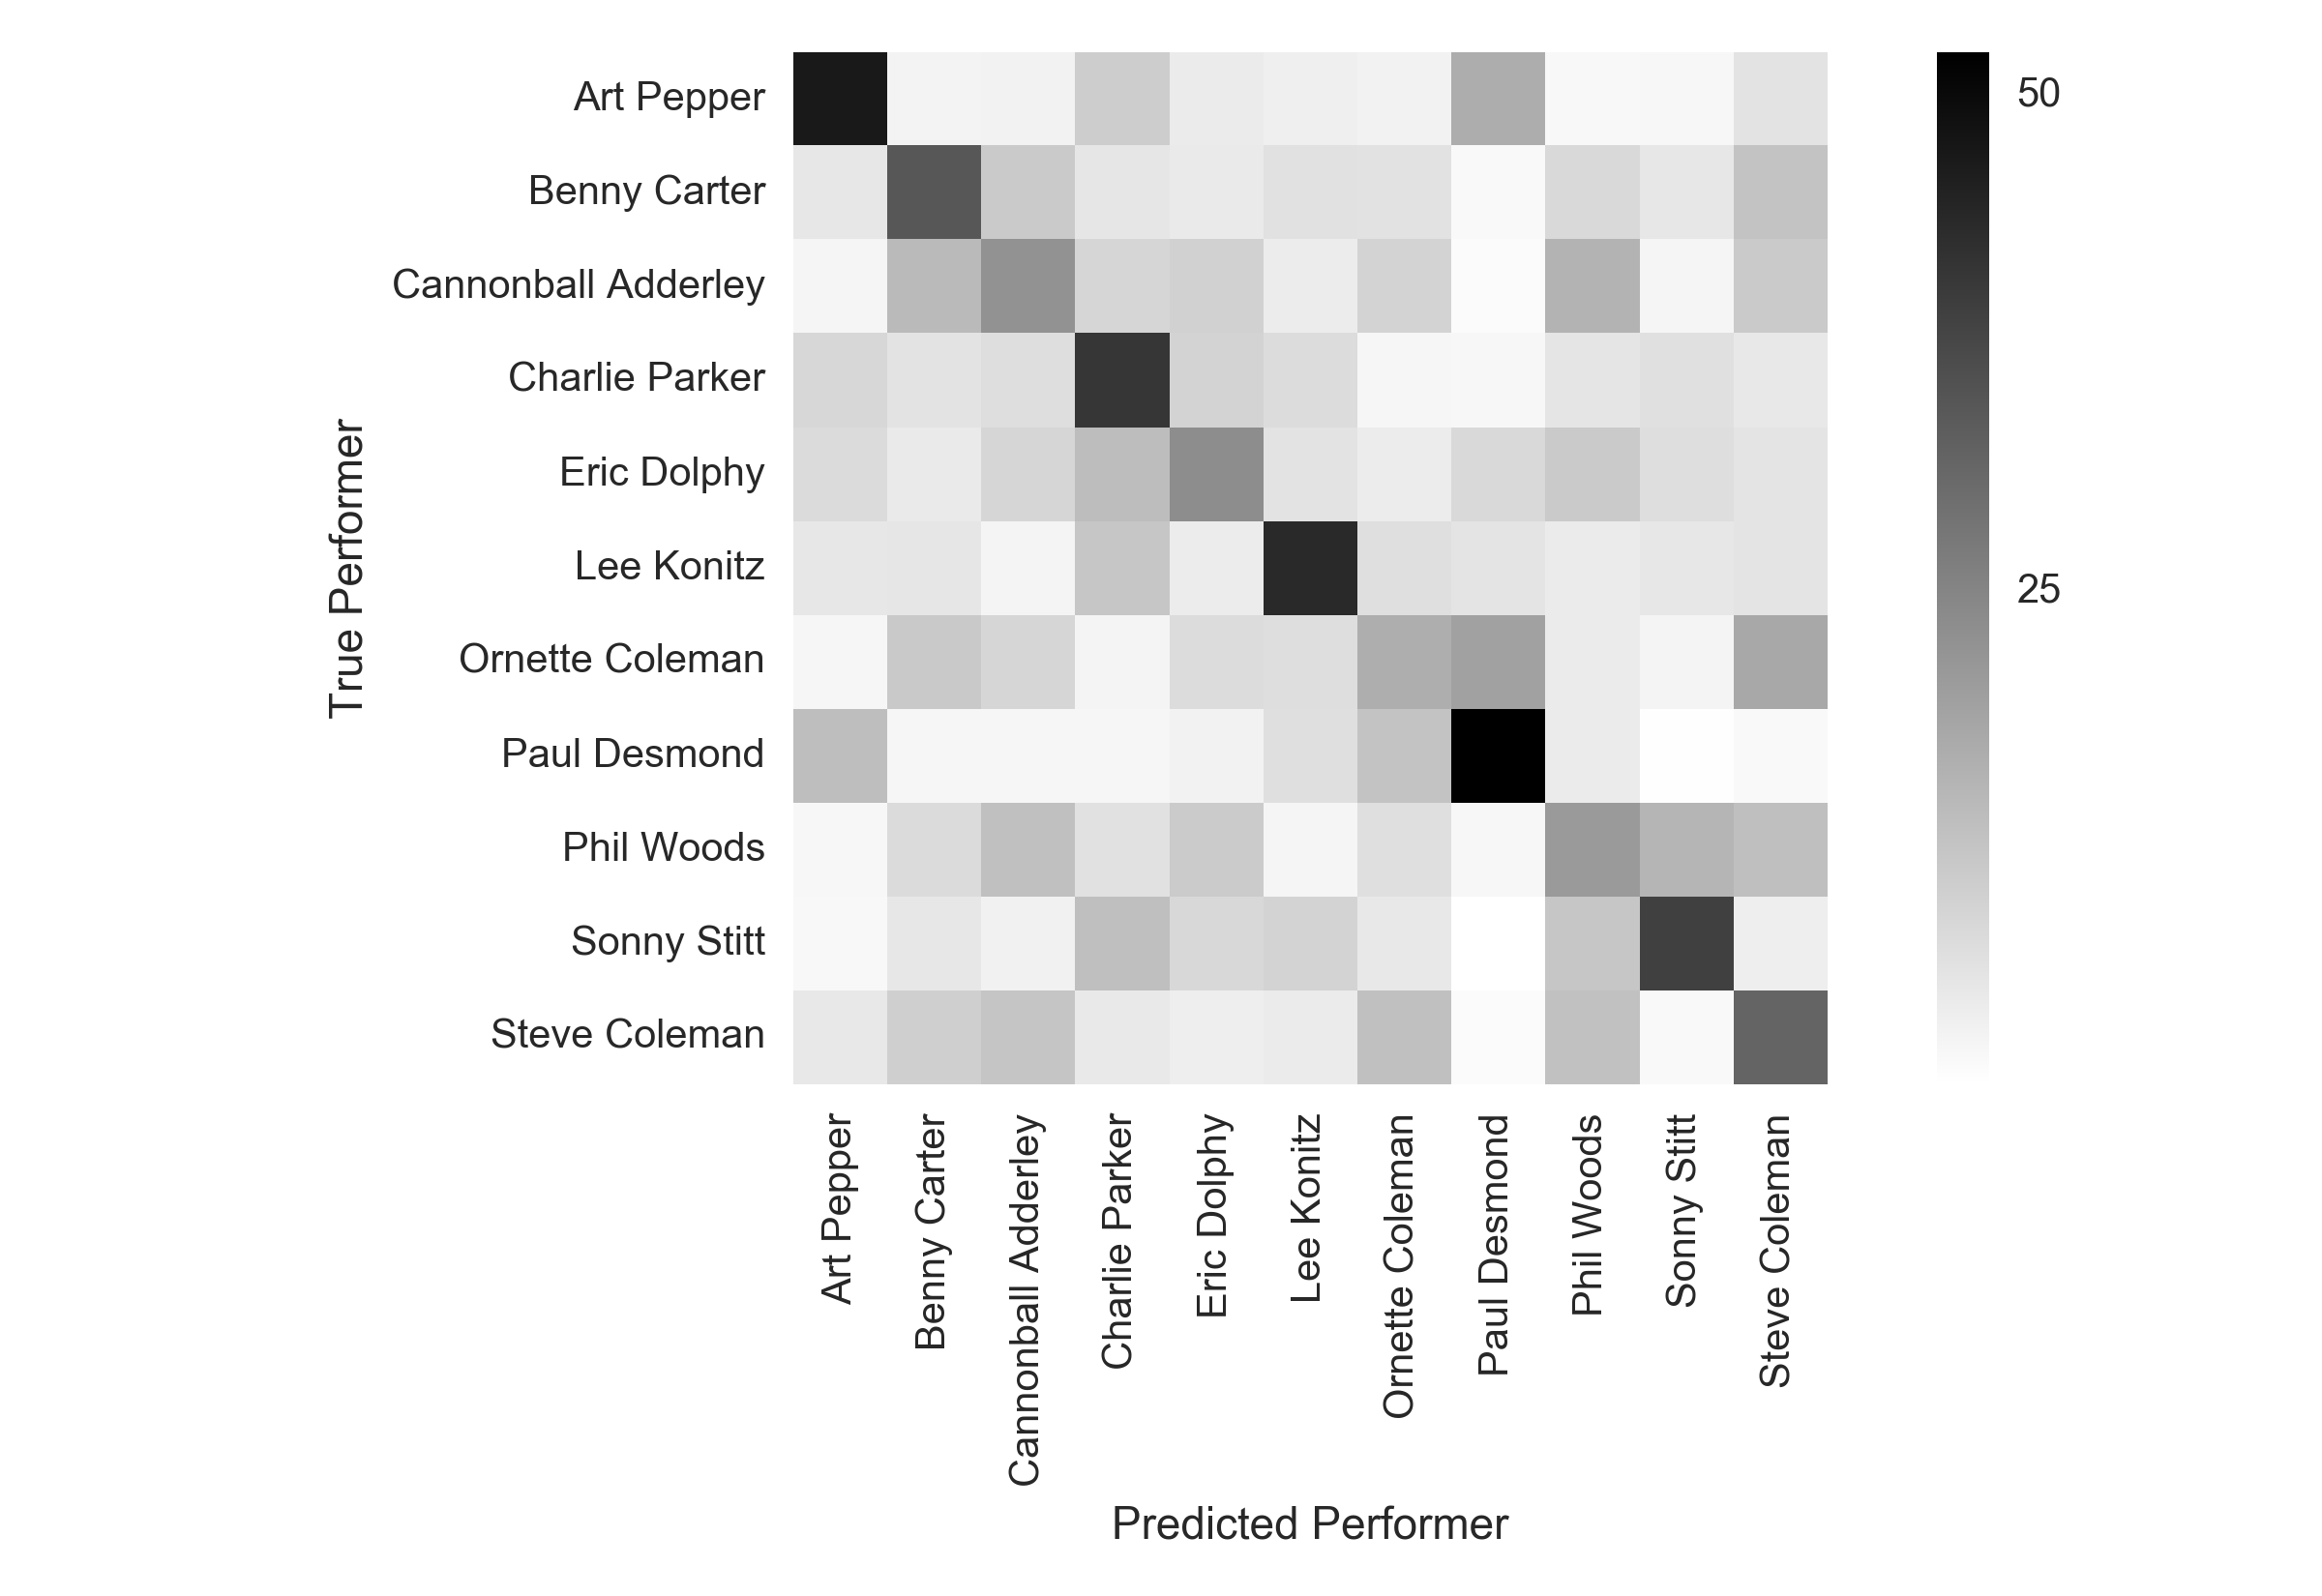

Data behind this chart, as committed beside it:
46.67; 2.67; 3.00; 10.50; 4.33; 3.50; 3.00; 16.83; 1.67; 1.83; 6.00
5.14; 34.29; 11.00; 5.43; 4.57; 6.43; 6.14; 1.43; 8.00; 5.14; 12.43
2.20; 14.20; 22.40; 8.60; 9.60; 4.20; 9.20; 1.00; 15.40; 2.20; 11.00
8.38; 5.88; 7.00; 41.12; 9.06; 7.38; 2.19; 1.94; 5.50; 6.56; 5.00
7.67; 4.50; 8.67; 13.67; 23.50; 6.00; 4.17; 8.00; 11.00; 7.00; 5.83
5.14; 5.40; 2.44; 11.83; 4.11; 43.44; 6.68; 5.66; 4.37; 5.14; 5.78
2.00; 11.20; 8.60; 2.60; 7.40; 7.00; 16.80; 19.40; 4.40; 2.60; 18.00
13.51; 2.02; 2.02; 2.15; 2.90; 6.69; 12.25; 52.15; 4.42; 0.38; 1.52
1.83; 7.50; 13.00; 6.33; 10.83; 2.33; 6.83; 1.83; 20.83; 15.33; 13.33
1.68; 5.20; 3.02; 13.26; 8.22; 9.06; 4.87; 0.17; 11.74; 39.09; 3.69
4.86; 10.00; 12.14; 4.71; 3.71; 4.43; 13.00; 1.14; 12.86; 1.43; 31.71
